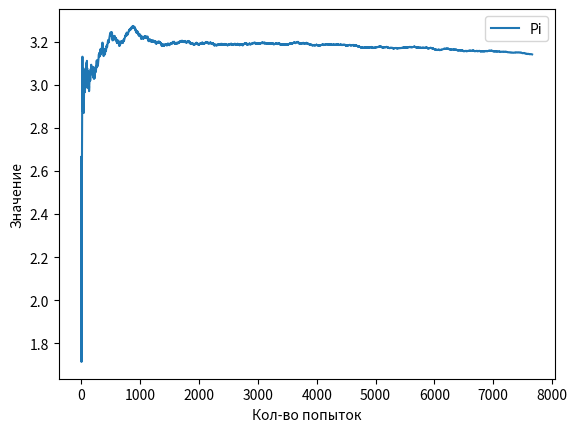

Recreate this plot in Python.
import random
import math
import matplotlib.pyplot as plt
import numpy as np

a = 1.0
k = 0.0
f = 1
i = []

while f > 0.0001: #проверка на разницу
    x = random.random()
    y = random.random()
    k += (x * x + y * y < 1.0) #расчёт сколько точек попали в окружность
    f = (math.fabs(math.pi - (4 * k / a))) #считаем разницу
    print (4 * k / a) #умножение на 4(полный круг) и деление на общее кол-во точек
    a += 1 #прибавляем к точке
    i.append(math.fabs(4 * k / a))
                              
                              
print (math.pi) #ввод pi из библиотеки питона

fig, ax = plt.subplots()

plt.xlabel('Кол-во попыток')
plt.ylabel('Значение')
                            
ax.plot(i, label='Pi')
ax.legend()

plt.show()